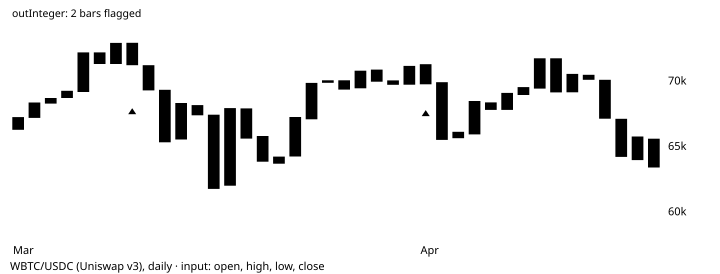

Values plotted in this chart, from the file beside it:
# TA-Lib reference data: CDLSTICKSANDWIC…
# series: WBTC/USDC (Uniswap v3), daily
# input: wbtc_usdc_2024-03-07.csv; windo…
# parameters: (defaults)
# inputs: inPriceOHLC=OHLC
# outputs: outInteger (shift 0)
# lookback: 7
date, open, high, low, close, volume, outInteger
2024-03-07, 66270, 68297, 65818, 67246, 717.9, 
2024-03-08, 67181, 70130, 66375, 68356, 198.6, 
2024-03-09, 68277, 68849, 68142, 68704, 132, 
2024-03-10, 68703, 70065, 68236, 69249, 149.9, 
2024-03-11, 69161, 72760, 67308, 72186, 815.2, 
2024-03-12, 72187, 72661, 69062, 71299, 536.4, 
2024-03-13, 71303, 73470, 71303, 72914, 135.9, 
2024-03-14, 72918, 73768, 68305, 71209, 229.3, 100
2024-03-15, 71213, 72080, 65289, 69286, 508.8, 0
2024-03-16, 69325, 69790, 64736, 65318, 75.14, 0
2024-03-17, 65530, 68776, 64240, 68322, 89.02, 0
2024-03-18, 68157, 68739, 66374, 67381, 73.61, 0
2024-03-19, 67427, 68126, 61538, 61751, 132.5, 0
2024-03-20, 61998, 68110, 60490, 67930, 133.9, 0
2024-03-21, 67904, 68270, 64807, 65602, 74.02, 0
2024-03-22, 65798, 66608, 62436, 63830, 66.33, 0
2024-03-23, 63676, 65857, 63030, 64220, 63.39, 0
2024-03-24, 64230, 67419, 63903, 67247, 55.14, 0
2024-03-25, 67075, 71177, 66485, 69860, 194.3, 0
2024-03-26, 69860, 71548, 69350, 70053, 168.6, 0
2024-03-27, 70053, 71542, 68248, 69344, 128.8, 0
2024-03-28, 69444, 71481, 68952, 70786, 136.4, 0
2024-03-29, 70873, 70919, 69159, 69947, 124.7, 0
2024-03-30, 70049, 70351, 69686, 69708, 185.3, 0
2024-03-31, 69716, 71334, 69716, 71158, 108.2, 0
2024-04-01, 71288, 71288, 68160, 69747, 142.6, 100
2024-04-02, 69912, 69912, 64697, 65500, 125.1, 0
2024-04-03, 65627, 66833, 64544, 66116, 63.32, 0
2024-04-04, 65923, 69238, 65166, 68474, 76.06, 0
2024-04-05, 68369, 68716, 66118, 67793, 97.04, 0
2024-04-06, 67795, 69550, 67590, 69093, 26.02, 0
2024-04-07, 68929, 70267, 68929, 69538, 91.88, 0
2024-04-08, 69422, 72672, 69211, 71736, 189.6, 0
2024-04-09, 71736, 71759, 68204, 69133, 121.9, 0
2024-04-10, 69138, 71099, 67491, 70548, 100.4, 0
2024-04-11, 70478, 71273, 69647, 70097, 162.7, 0
2024-04-12, 70096, 71169, 65396, 67120, 157.6, 0
2024-04-13, 67109, 67847, 58897, 64199, 306.5, 0
2024-04-14, 63953, 65873, 62159, 65760, 124.4, 0
2024-04-15, 65589, 66882, 62194, 63391, 110.5, 0
